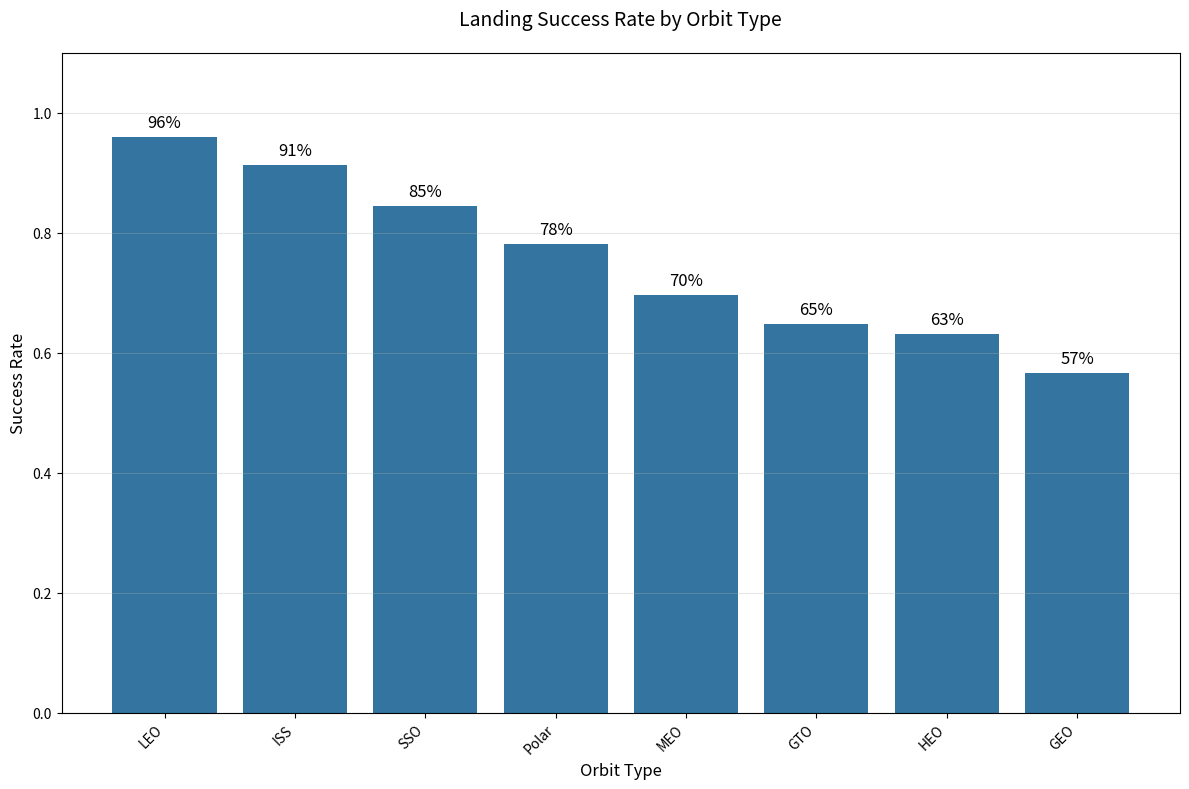

Source code (Python): (Note: this script raises an exception after producing the figure.)
import pandas as pd
import matplotlib.pyplot as plt
import seaborn as sns
import numpy as np

# Create sample data
np.random.seed(42)
orbit_types = ['LEO', 'GTO', 'ISS', 'Polar', 'SSO', 'MEO', 'HEO', 'GEO']
base_success = [0.95, 0.65, 0.90, 0.75, 0.85, 0.70, 0.60, 0.55]
success_rates = [rate + np.random.normal(0, 0.02) for rate in base_success]
success_rates = np.clip(success_rates, 0, 1)  # Ensure rates are between 0 and 1

# Create DataFrame
df = pd.DataFrame({
    'OrbitType': orbit_types,
    'SuccessRate': success_rates
})

# Sort by success rate
df = df.sort_values('SuccessRate', ascending=False)

# Create the plot
plt.figure(figsize=(12, 8))
bars = plt.bar(df['OrbitType'], df['SuccessRate'], 
               color='#005288',  # SpaceX blue
               alpha=0.8)

# Add value labels on top of each bar
for bar in bars:
    height = bar.get_height()
    plt.text(bar.get_x() + bar.get_width()/2., height + 0.01,
             f'{height:.0%}',
             ha='center', va='bottom', fontsize=12)

plt.title('Landing Success Rate by Orbit Type', fontsize=14, pad=20)
plt.xlabel('Orbit Type', fontsize=12)
plt.ylabel('Success Rate', fontsize=12)
plt.ylim(0, 1.1)  # Add some space for the labels
plt.grid(True, alpha=0.3, axis='y')

# Customize the plot
plt.xticks(rotation=45, ha='right')
plt.tight_layout()

# Save the plot
plt.savefig('charts/orbit_type_success.png', 
            dpi=300, 
            bbox_inches='tight',
            facecolor='white')
plt.close() 